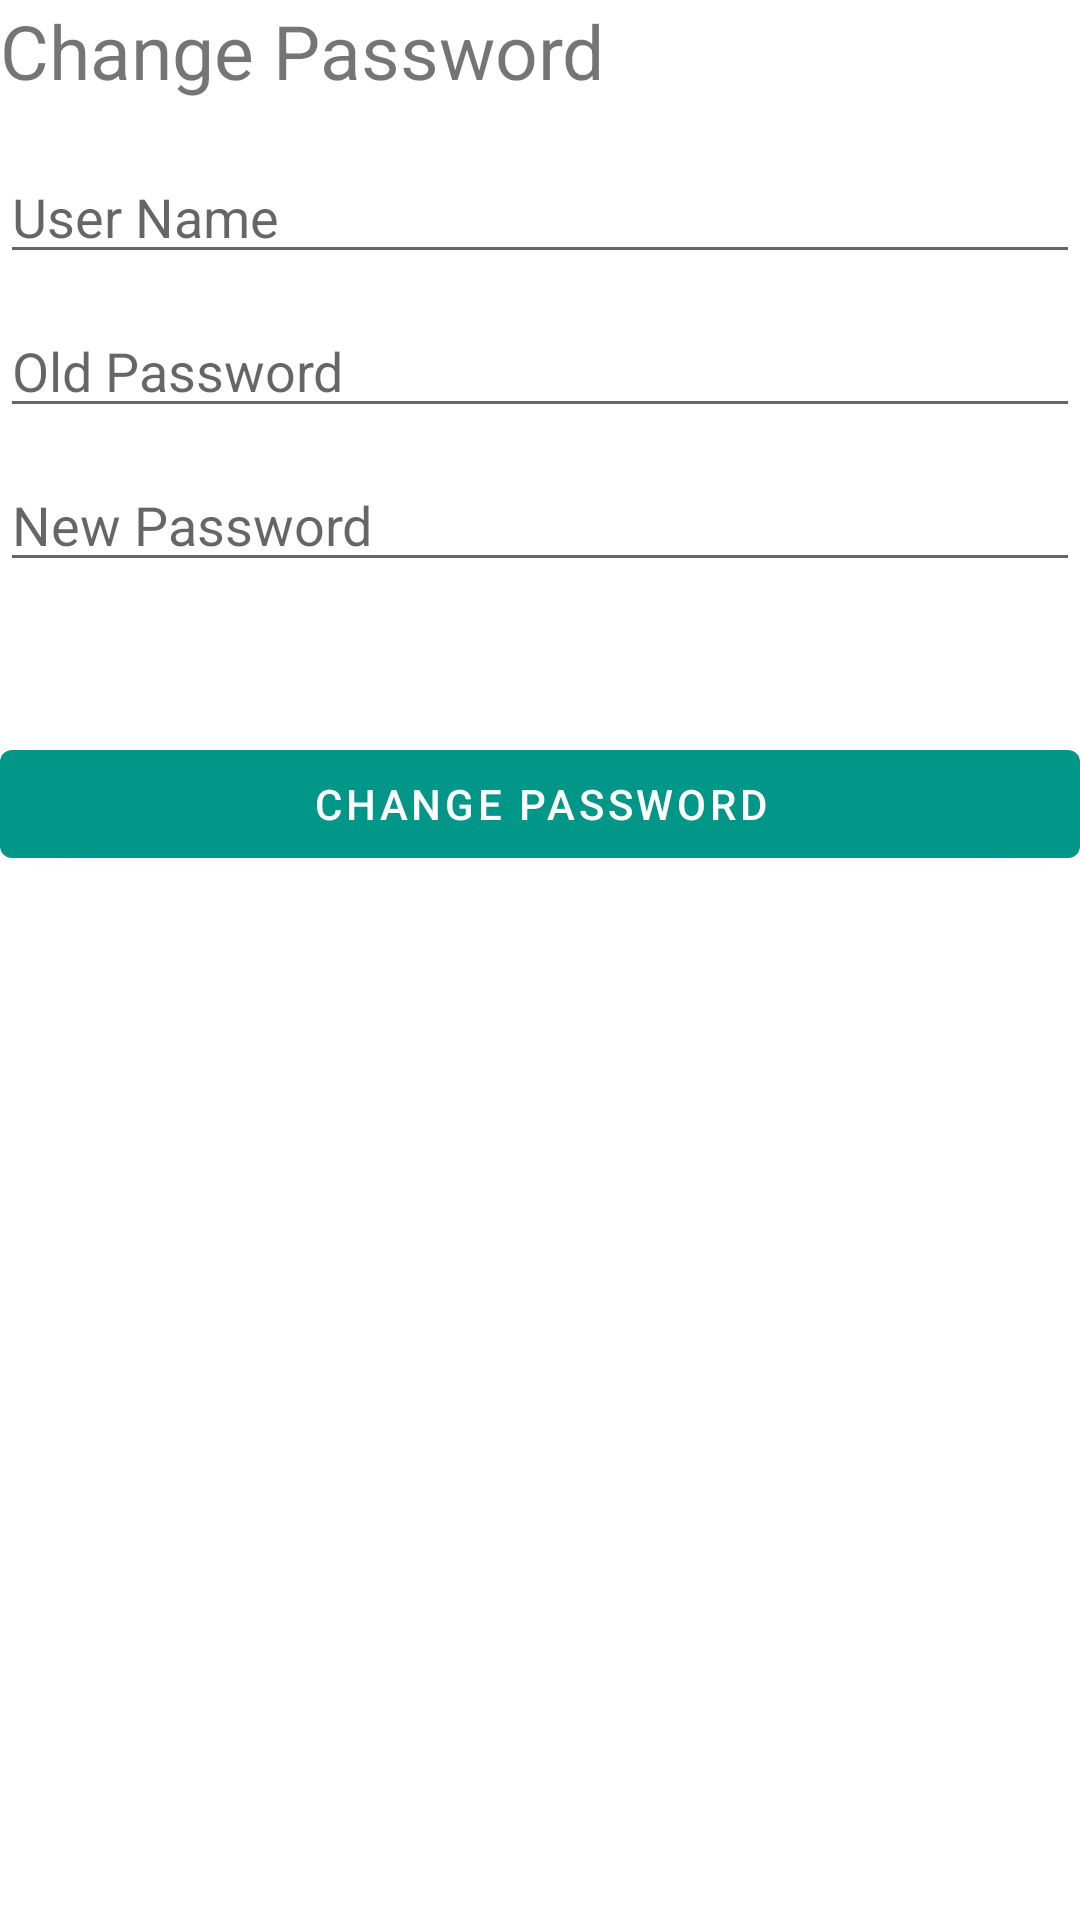

Layout XML and referenced resources for this Android screen:
<!-- AndroidManifest.xml: application theme Theme.MyTravels -->
<!-- res/layout/activity_settings.xml -->
<?xml version="1.0" encoding="utf-8"?>
<RelativeLayout xmlns:android="http://schemas.android.com/apk/res/android"
    xmlns:app="http://schemas.android.com/apk/res-auto"
    xmlns:tools="http://schemas.android.com/tools"
    android:layout_width="match_parent"
    android:layout_margin="@dimen/padding_10"
    android:layout_height="match_parent"
    tools:context=".SettingsActivity">

    <ScrollView
        android:layout_width="fill_parent"
        android:layout_height="fill_parent">
        <RelativeLayout
            android:id="@+id/form_layout"
            android:layout_width="fill_parent"
            android:layout_height="wrap_content">
            <TextView
                android:id="@+id/header"
                android:layout_alignParentTop="true"
                android:layout_height="wrap_content"
                android:layout_width="fill_parent"
                android:text="@string/change_password1"
                android:textSize="@dimen/text_size_25"/>

            <EditText
                android:id="@+id/username1"
                android:layout_width="match_parent"
                android:layout_height="wrap_content"
                android:layout_marginTop="@dimen/padding_50"
                android:hint="@string/user_name" />

            <EditText
                android:id="@+id/password1"
                android:layout_width="match_parent"
                android:layout_height="wrap_content"
                android:hint="@string/old_password"
                android:layout_marginTop="@dimen/padding_10"
                android:layout_below="@+id/username1"/>

            <EditText
                android:id="@+id/passwordNew"
                android:layout_width="match_parent"
                android:layout_height="wrap_content"
                android:hint="@string/new_password"
                android:layout_marginTop="@dimen/padding_10"
                android:layout_below="@+id/password1"/>

            <Button
                android:id="@+id/changePassBtn"
                android:layout_width="match_parent"
                android:layout_height="wrap_content"
                android:text="@string/change_password"
                android:layout_marginTop="@dimen/padding_50"
                android:layout_below="@+id/passwordNew"/>

            <RelativeLayout
                android:layout_width="wrap_content"
                android:layout_below="@+id/changePassBtn"
                android:layout_height="wrap_content"
                android:id="@+id/settings_container"/>

        </RelativeLayout>
    </ScrollView>


</RelativeLayout>
<!-- resources referenced by this layout -->
<resources>
  <dimen name="padding_10">10dp</dimen>
  <dimen name="padding_50">50dp</dimen>
  <dimen name="text_size_25">25sp</dimen>
  <string name="change_password">Change password</string>
  <string name="change_password1">Change Password</string>
  <string name="new_password">New Password</string>
  <string name="old_password">Old Password</string>
  <string name="user_name">User Name</string>
  <style name="Theme.MyTravels" parent="Theme.MaterialComponents.DayNight.DarkActionBar">
          
          <item name="colorPrimary">#009688</item>
          <item name="colorPrimaryVariant">#009688</item>
          <item name="colorOnPrimary">@color/white</item>
          
          <item name="colorSecondary">@color/teal_200</item>
          <item name="colorSecondaryVariant">@color/teal_700</item>
          <item name="colorOnSecondary">@color/black</item>
          
          <item name="android:statusBarColor" tools:targetApi="l">?attr/colorPrimaryVariant</item>
          
      </style>
  <!-- not gathered from this repository: default colours our renderer supplied (Android Studio template values) -->
  <color name="teal_200">#FF03DAC5</color>
  <color name="teal_700">#FF018786</color>
  <color name="black">#FF000000</color>
  <color name="white">#FFFFFFFF</color>
</resources>
